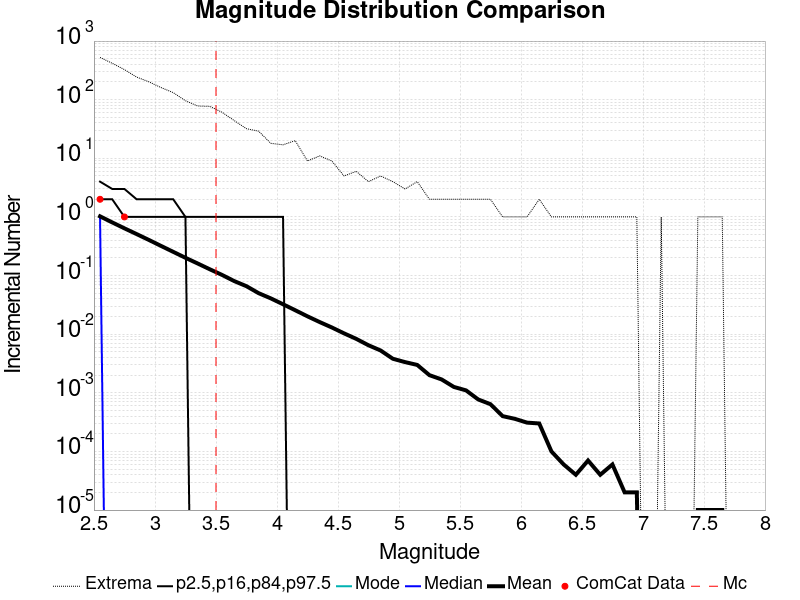

Values plotted in this chart, from the file beside it:
Magnitude, ComCat Data, Simulation Mean, Simulation Median, Simulation Mode, Simulation Minimum, Simulation Maximum, 2.5 %-ile, 16 %-ile, 84 %-ile, 97.5 %-ile
2.55, 2.0, 1.024, 1.0, 0.0, 0.0, 526.0, 0.0, 0.0, 2.0, 4.0
2.65, 0.0, 0.8064, 0.0, 0.0, 0.0, 418.0, 0.0, 0.0, 2.0, 3.0
2.75, 1.0, 0.6391, 0.0, 0.0, 0.0, 326.0, 0.0, 0.0, 1.0, 3.0
2.85, 0.0, 0.5098, 0.0, 0.0, 0.0, 243.0, 0.0, 0.0, 1.0, 2.0
2.95, 0.0, 0.4053, 0.0, 0.0, 0.0, 202.0, 0.0, 0.0, 1.0, 2.0
3.05, 0.0, 0.3204, 0.0, 0.0, 0.0, 161.0, 0.0, 0.0, 1.0, 2.0
3.15, 0.0, 0.2537, 0.0, 0.0, 0.0, 132.0, 0.0, 0.0, 1.0, 2.0
3.25, 0.0, 0.2011, 0.0, 0.0, 0.0, 96.0, 0.0, 0.0, 1.0, 1.0
3.35, 0.0, 0.1608, 0.0, 0.0, 0.0, 78.0, 0.0, 0.0, 0.0, 1.0
3.45, 0.0, 0.1279, 0.0, 0.0, 0.0, 77.0, 0.0, 0.0, 0.0, 1.0
3.55, 0.0, 0.1026, 0.0, 0.0, 0.0, 61.0, 0.0, 0.0, 0.0, 1.0
3.65, 0.0, 0.08049, 0.0, 0.0, 0.0, 44.0, 0.0, 0.0, 0.0, 1.0
3.75, 0.0, 0.06585, 0.0, 0.0, 0.0, 32.0, 0.0, 0.0, 0.0, 1.0
3.85, 0.0, 0.05006, 0.0, 0.0, 0.0, 29.0, 0.0, 0.0, 0.0, 1.0
3.95, 0.0, 0.04079, 0.0, 0.0, 0.0, 18.0, 0.0, 0.0, 0.0, 1.0
4.05, 0.0, 0.0324, 0.0, 0.0, 0.0, 17.0, 0.0, 0.0, 0.0, 1.0
4.15, 0.0, 0.02562, 0.0, 0.0, 0.0, 20.0, 0.0, 0.0, 0.0, 0.0
4.25, 0.0, 0.02018, 0.0, 0.0, 0.0, 9.0, 0.0, 0.0, 0.0, 0.0
4.35, 0.0, 0.01611, 0.0, 0.0, 0.0, 11.0, 0.0, 0.0, 0.0, 0.0
4.45, 0.0, 0.01302, 0.0, 0.0, 0.0, 9.0, 0.0, 0.0, 0.0, 0.0
4.55, 0.0, 0.01033, 0.0, 0.0, 0.0, 5.0, 0.0, 0.0, 0.0, 0.0
4.65, 0.0, 0.00832, 0.0, 0.0, 0.0, 6.0, 0.0, 0.0, 0.0, 0.0
4.75, 0.0, 0.00648, 0.0, 0.0, 0.0, 4.0, 0.0, 0.0, 0.0, 0.0
4.85, 0.0, 0.00527, 0.0, 0.0, 0.0, 5.0, 0.0, 0.0, 0.0, 0.0
4.95, 0.0, 0.00381, 0.0, 0.0, 0.0, 4.0, 0.0, 0.0, 0.0, 0.0
5.05, 0.0, 0.00334, 0.0, 0.0, 0.0, 3.0, 0.0, 0.0, 0.0, 0.0
5.15, 0.0, 0.00299, 0.0, 0.0, 0.0, 4.0, 0.0, 0.0, 0.0, 0.0
5.25, 0.0, 0.002, 0.0, 0.0, 0.0, 2.0, 0.0, 0.0, 0.0, 0.0
5.35, 0.0, 0.00169, 0.0, 0.0, 0.0, 2.0, 0.0, 0.0, 0.0, 0.0
5.45, 0.0, 0.00126, 0.0, 0.0, 0.0, 2.0, 0.0, 0.0, 0.0, 0.0
5.55, 0.0, 0.0011, 0.0, 0.0, 0.0, 2.0, 0.0, 0.0, 0.0, 0.0
5.65, 0.0, 7.7E-4, 0.0, 0.0, 0.0, 2.0, 0.0, 0.0, 0.0, 0.0
5.75, 0.0, 6.4E-4, 0.0, 0.0, 0.0, 2.0, 0.0, 0.0, 0.0, 0.0
5.85, 0.0, 4.0E-4, 0.0, 0.0, 0.0, 1.0, 0.0, 0.0, 0.0, 0.0
5.95, 0.0, 3.6E-4, 0.0, 0.0, 0.0, 1.0, 0.0, 0.0, 0.0, 0.0
6.05, 0.0, 3.1E-4, 0.0, 0.0, 0.0, 1.0, 0.0, 0.0, 0.0, 0.0
6.15, 0.0, 3.0E-4, 0.0, 0.0, 0.0, 2.0, 0.0, 0.0, 0.0, 0.0
6.25, 0.0, 1.0E-4, 0.0, 0.0, 0.0, 1.0, 0.0, 0.0, 0.0, 0.0
6.35, 0.0, 6.0E-5, 0.0, 0.0, 0.0, 1.0, 0.0, 0.0, 0.0, 0.0
6.45, 0.0, 4.0E-5, 0.0, 0.0, 0.0, 1.0, 0.0, 0.0, 0.0, 0.0
6.55, 0.0, 7.0E-5, 0.0, 0.0, 0.0, 1.0, 0.0, 0.0, 0.0, 0.0
6.65, 0.0, 4.0E-5, 0.0, 0.0, 0.0, 1.0, 0.0, 0.0, 0.0, 0.0
6.75, 0.0, 6.0E-5, 0.0, 0.0, 0.0, 1.0, 0.0, 0.0, 0.0, 0.0
6.85, 0.0, 2.0E-5, 0.0, 0.0, 0.0, 1.0, 0.0, 0.0, 0.0, 0.0
6.95, 0.0, 2.0E-5, 0.0, 0.0, 0.0, 1.0, 0.0, 0.0, 0.0, 0.0
7.05, 0.0, 0.0, 0.0, 0.0, 0.0, 0.0, 0.0, 0.0, 0.0, 0.0
7.15, 0.0, 1.0E-5, 0.0, 0.0, 0.0, 1.0, 0.0, 0.0, 0.0, 0.0
7.25, 0.0, 0.0, 0.0, 0.0, 0.0, 0.0, 0.0, 0.0, 0.0, 0.0
7.35, 0.0, 0.0, 0.0, 0.0, 0.0, 0.0, 0.0, 0.0, 0.0, 0.0
7.45, 0.0, 1.0E-5, 0.0, 0.0, 0.0, 1.0, 0.0, 0.0, 0.0, 0.0
7.55, 0.0, 1.0E-5, 0.0, 0.0, 0.0, 1.0, 0.0, 0.0, 0.0, 0.0
7.65, 0.0, 1.0E-5, 0.0, 0.0, 0.0, 1.0, 0.0, 0.0, 0.0, 0.0
7.75, 0.0, 0.0, 0.0, 0.0, 0.0, 0.0, 0.0, 0.0, 0.0, 0.0
7.85, 0.0, 0.0, 0.0, 0.0, 0.0, 0.0, 0.0, 0.0, 0.0, 0.0
7.95, 0.0, 0.0, 0.0, 0.0, 0.0, 0.0, 0.0, 0.0, 0.0, 0.0
8.05, 0.0, 0.0, 0.0, 0.0, 0.0, 0.0, 0.0, 0.0, 0.0, 0.0
8.15, 0.0, 0.0, 0.0, 0.0, 0.0, 0.0, 0.0, 0.0, 0.0, 0.0
8.25, 0.0, 0.0, 0.0, 0.0, 0.0, 0.0, 0.0, 0.0, 0.0, 0.0
8.35, 0.0, 0.0, 0.0, 0.0, 0.0, 0.0, 0.0, 0.0, 0.0, 0.0
8.45, 0.0, 0.0, 0.0, 0.0, 0.0, 0.0, 0.0, 0.0, 0.0, 0.0
... 6 more rows
